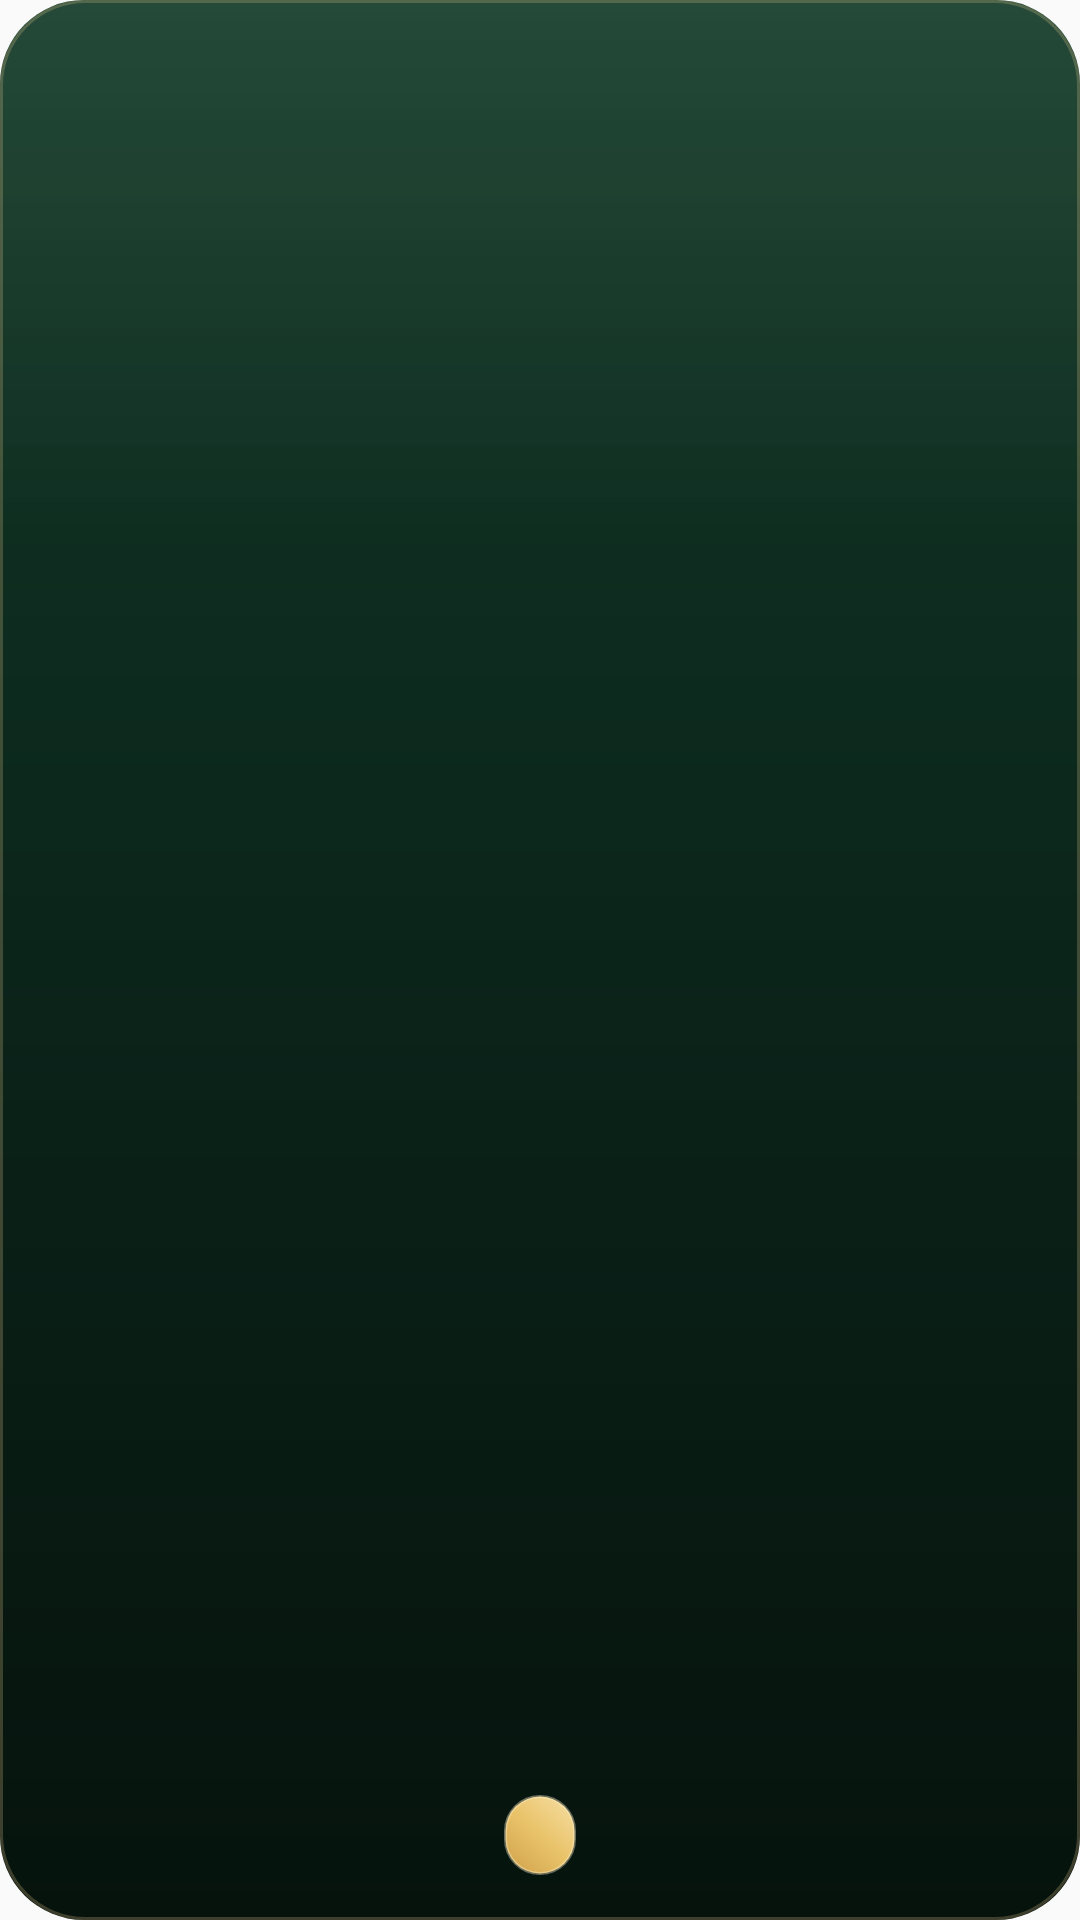

Produce the Android XML layout that renders to this screen, including the resource entries it uses.
<!-- AndroidManifest.xml: application theme AppTheme -->
<!-- res/layout/noor_widget_tasbeeh.xml -->
<?xml version="1.0" encoding="utf-8"?>
<LinearLayout xmlns:android="http://schemas.android.com/apk/res/android"
    android:id="@+id/noor_widget_root"
    android:layout_width="match_parent"
    android:layout_height="match_parent"
    android:background="@drawable/noor_widget_background"
    android:gravity="center"
    android:orientation="vertical"
    android:padding="15dp">

    <TextView
        android:id="@+id/noor_widget_title"
        android:layout_width="match_parent"
        android:layout_height="wrap_content"
        android:gravity="center"
        android:textColor="#FFE8B0"
        android:textSize="12sp"
        android:textStyle="bold" />

    <TextView
        android:id="@+id/noor_widget_phrase"
        android:layout_width="match_parent"
        android:layout_height="0dp"
        android:layout_marginTop="8dp"
        android:layout_weight="1"
        android:ellipsize="end"
        android:gravity="center"
        android:maxLines="3"
        android:textColor="#FFFFFF"
        android:textSize="17sp"
        android:textStyle="bold" />

    <TextView
        android:id="@+id/noor_widget_action"
        android:layout_width="wrap_content"
        android:layout_height="wrap_content"
        android:background="@drawable/noor_widget_pill"
        android:paddingHorizontal="12dp"
        android:paddingVertical="6dp"
        android:textColor="#2F4F37"
        android:textSize="11sp"
        android:textStyle="bold" />

    <TextView
        android:id="@+id/noor_widget_date"
        android:layout_width="0dp"
        android:layout_height="0dp"
        android:visibility="gone" />
</LinearLayout>
<!-- resources referenced by this layout -->
<resources>
  <!-- drawable noor_widget_background (drawable) -->
  <?xml version="1.0" encoding="utf-8"?>
  <layer-list xmlns:android="http://schemas.android.com/apk/res/android">
      <item>
          <shape android:shape="rectangle">
              <corners android:radius="@dimen/widget_corner_radius" />
              <gradient
                  android:angle="270"
                  android:startColor="#123A28"
                  android:centerColor="#0B241A"
                  android:endColor="#06130D" />
          </shape>
      </item>
      <item>
          <shape android:shape="rectangle">
              <corners android:radius="@dimen/widget_corner_radius" />
              <gradient
                  android:angle="270"
                  android:startColor="#14FFFFFF"
                  android:centerColor="#00FFFFFF"
                  android:endColor="#00000000"
                  android:centerY="0.28" />
          </shape>
      </item>
      <item>
          <shape android:shape="rectangle">
              <corners android:radius="@dimen/widget_corner_radius" />
              <stroke android:width="1dp" android:color="#3DEAC98A" />
          </shape>
      </item>
  </layer-list>
  <!-- drawable noor_widget_pill (drawable) -->
  <?xml version="1.0" encoding="utf-8"?>
  <shape xmlns:android="http://schemas.android.com/apk/res/android" android:shape="rectangle">
      <corners android:radius="18dp" />
      <gradient
          android:angle="225"
          android:startColor="#F6DFA4"
          android:centerColor="#E9C36A"
          android:endColor="#CFA04A" />
      <stroke android:width="1dp" android:color="#66FFF2CC" />
  </shape>
  <style name="AppTheme" parent="Theme.AppCompat.Light.DarkActionBar">
          
          <item name="colorPrimary">@color/colorPrimary</item>
          <item name="colorPrimaryDark">@color/colorPrimaryDark</item>
          <item name="colorAccent">@color/colorAccent</item>
      </style>
  <dimen name="widget_corner_radius">26dp</dimen>
  <color name="colorPrimary">#2F4F37</color>
  <color name="colorPrimaryDark">#1a2e1e</color>
  <color name="colorAccent">#7EC8A4</color>
</resources>
